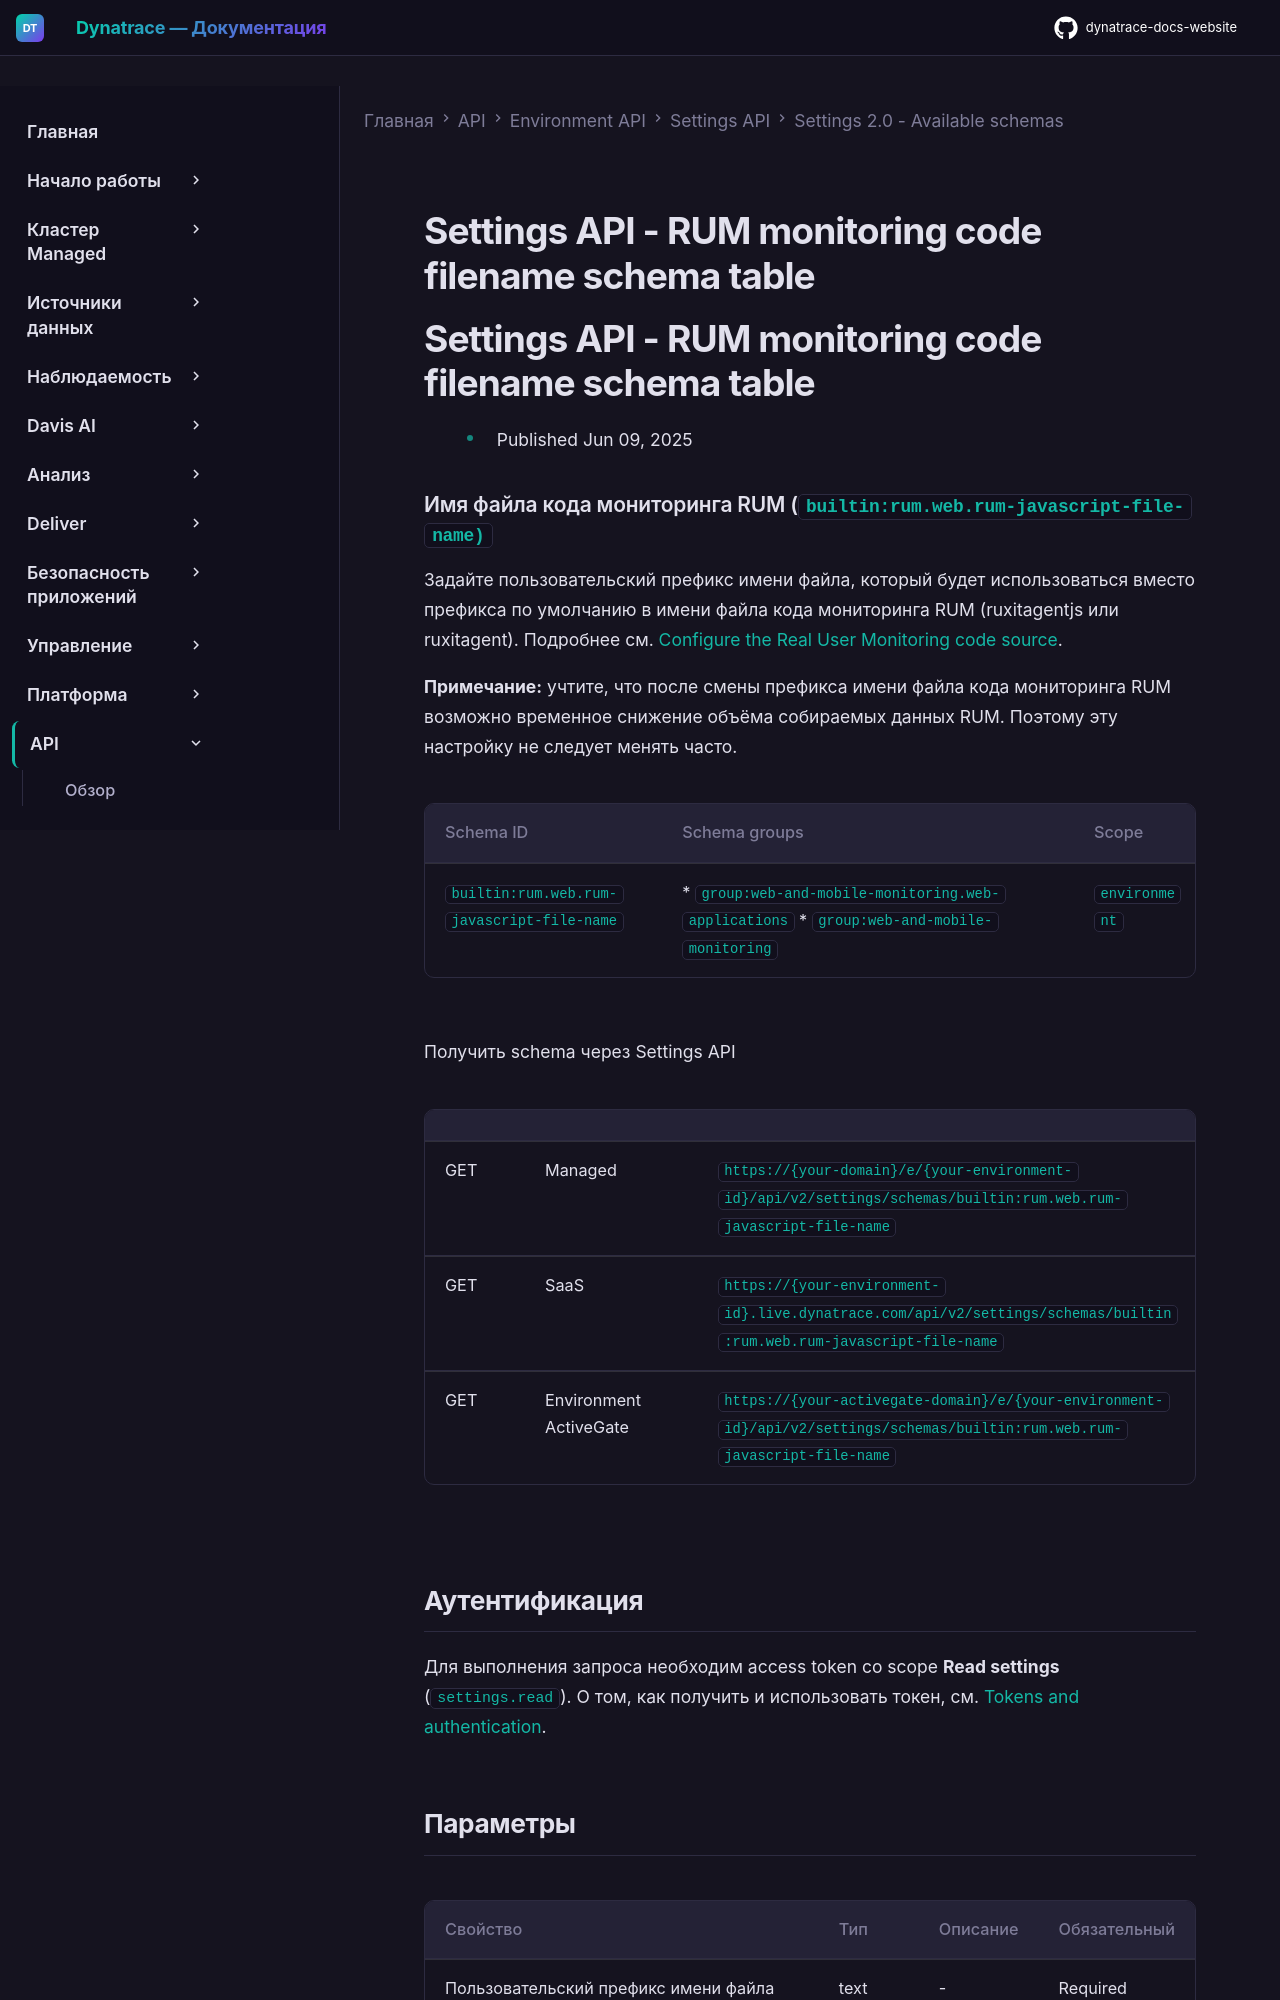

repository: Yerkebulan-Ardabayev/dynatrace-docs-website · page: managed-ru/dynatrace-api/environment-api/settings/schemas/builtin-rum-web-rum-javascript-file-name/index.html · generator: mkdocs

---
title: Settings API - RUM monitoring code filename schema table
source: https://docs.dynatrace.com/managed/dynatrace-api/environment-api/settings/schemas/builtin-rum-web-rum-javascript-file-name
scraped: 2026-05-12T11:39:31.371084
---

# Settings API - RUM monitoring code filename schema table

# Settings API - RUM monitoring code filename schema table

* Published Jun 09, 2025

### Имя файла кода мониторинга RUM (`builtin:rum.web.rum-javascript-file-name)`

Задайте пользовательский префикс имени файла, который будет использоваться вместо префикса по умолчанию в имени файла кода мониторинга RUM (ruxitagentjs или ruxitagent). Подробнее см. [Configure the Real User Monitoring code source](https://dt-url.net/wc03z4k).

**Примечание:** учтите, что после смены префикса имени файла кода мониторинга RUM возможно временное снижение объёма собираемых данных RUM. Поэтому эту настройку не следует менять часто.

| Schema ID | Schema groups | Scope |
| --- | --- | --- |
| `builtin:rum.web.rum-javascript-file-name` | * `group:web-and-mobile-monitoring.web-applications` * `group:web-and-mobile-monitoring` | `environment` |

Получить schema через Settings API

|  |  |  |
| --- | --- | --- |
| GET | Managed | `https://{your-domain}/e/{your-environment-id}/api/v2/settings/schemas/builtin:rum.web.rum-javascript-file-name` |
| GET | SaaS | `https://{your-environment-id}.live.dynatrace.com/api/v2/settings/schemas/builtin:rum.web.rum-javascript-file-name` |
| GET | Environment ActiveGate | `https://{your-activegate-domain}/e/{your-environment-id}/api/v2/settings/schemas/builtin:rum.web.rum-javascript-file-name` |

## Аутентификация

Для выполнения запроса необходим access token со scope **Read settings** (`settings.read`). О том, как получить и использовать токен, см. [Tokens and authentication](/managed/discover-dynatrace/references/dynatrace-api/basics/dynatrace-api-authentication).
